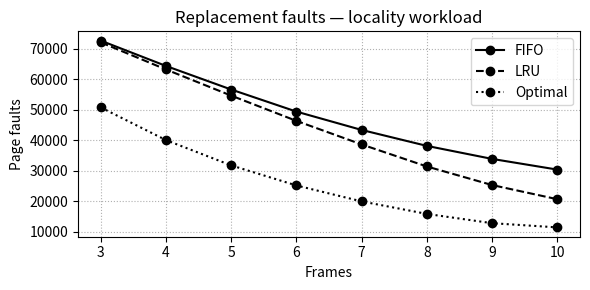

This figure's Python source: (Note: this script raises an exception after producing the figure.)
import random,time
from collections import defaultdict,deque
import matplotlib.pyplot as plt
def simulate(ref,n,kind):
 frames=[];last={};faults=0;hand=0
 positions=defaultdict(deque)
 if kind=="OPT":
  for i,p in enumerate(ref):positions[p].append(i)
 for i,p in enumerate(ref):
  if kind=="OPT":
   positions[p].popleft()
  if p in frames:
   last[p]=i;continue
  faults+=1
  if len(frames)<n:frames.append(p)
  elif kind=="FIFO":frames[hand]=p;hand=(hand+1)%n
  elif kind=="LRU":
   victim=min(frames,key=lambda x:last[x]);frames[frames.index(victim)]=p
  else:
   victim=max(frames,key=lambda x:(positions[x][0] if positions[x] else len(ref)))
   frames[frames.index(victim)]=p
  last[p]=i
 return faults
random.seed(17)
local=[random.choice(range(8)) if random.random()<.85 else random.randrange(64) for _ in range(100000)]
random_ref=[random.randrange(256) for _ in range(100000)]
for label,ref in (("locality",local),("random",random_ref)):
 print(label)
 rows=[]
 for f in range(3,11):
  row=[simulate(ref,f,k) for k in ("FIFO","LRU","OPT")];rows.append(row);print(f,f"FIFO={row[0]}",f"LRU={row[1]}",f"Optimal={row[2]}")
 if label=="locality":
  plt.figure(figsize=(6,3))
  for j,k in enumerate(("FIFO","LRU","Optimal")):plt.plot(range(3,11),[x[j] for x in rows],marker='o',label=k,color='black',linestyle=['-','--',':'][j])
  plt.xlabel('Frames');plt.ylabel('Page faults');plt.title('Replacement faults — locality workload');plt.legend();plt.grid(True,linestyle=':');plt.tight_layout();plt.savefig('evidence/faults_vs_frames.png',dpi=180)
print("Timing (100,000 references; Python reference implementation; machine-dependent)")
for kind in ("FIFO","LRU","OPT"):
 t=time.perf_counter();simulate(local,8,kind);print(kind,f"{time.perf_counter()-t:.4f}s")
